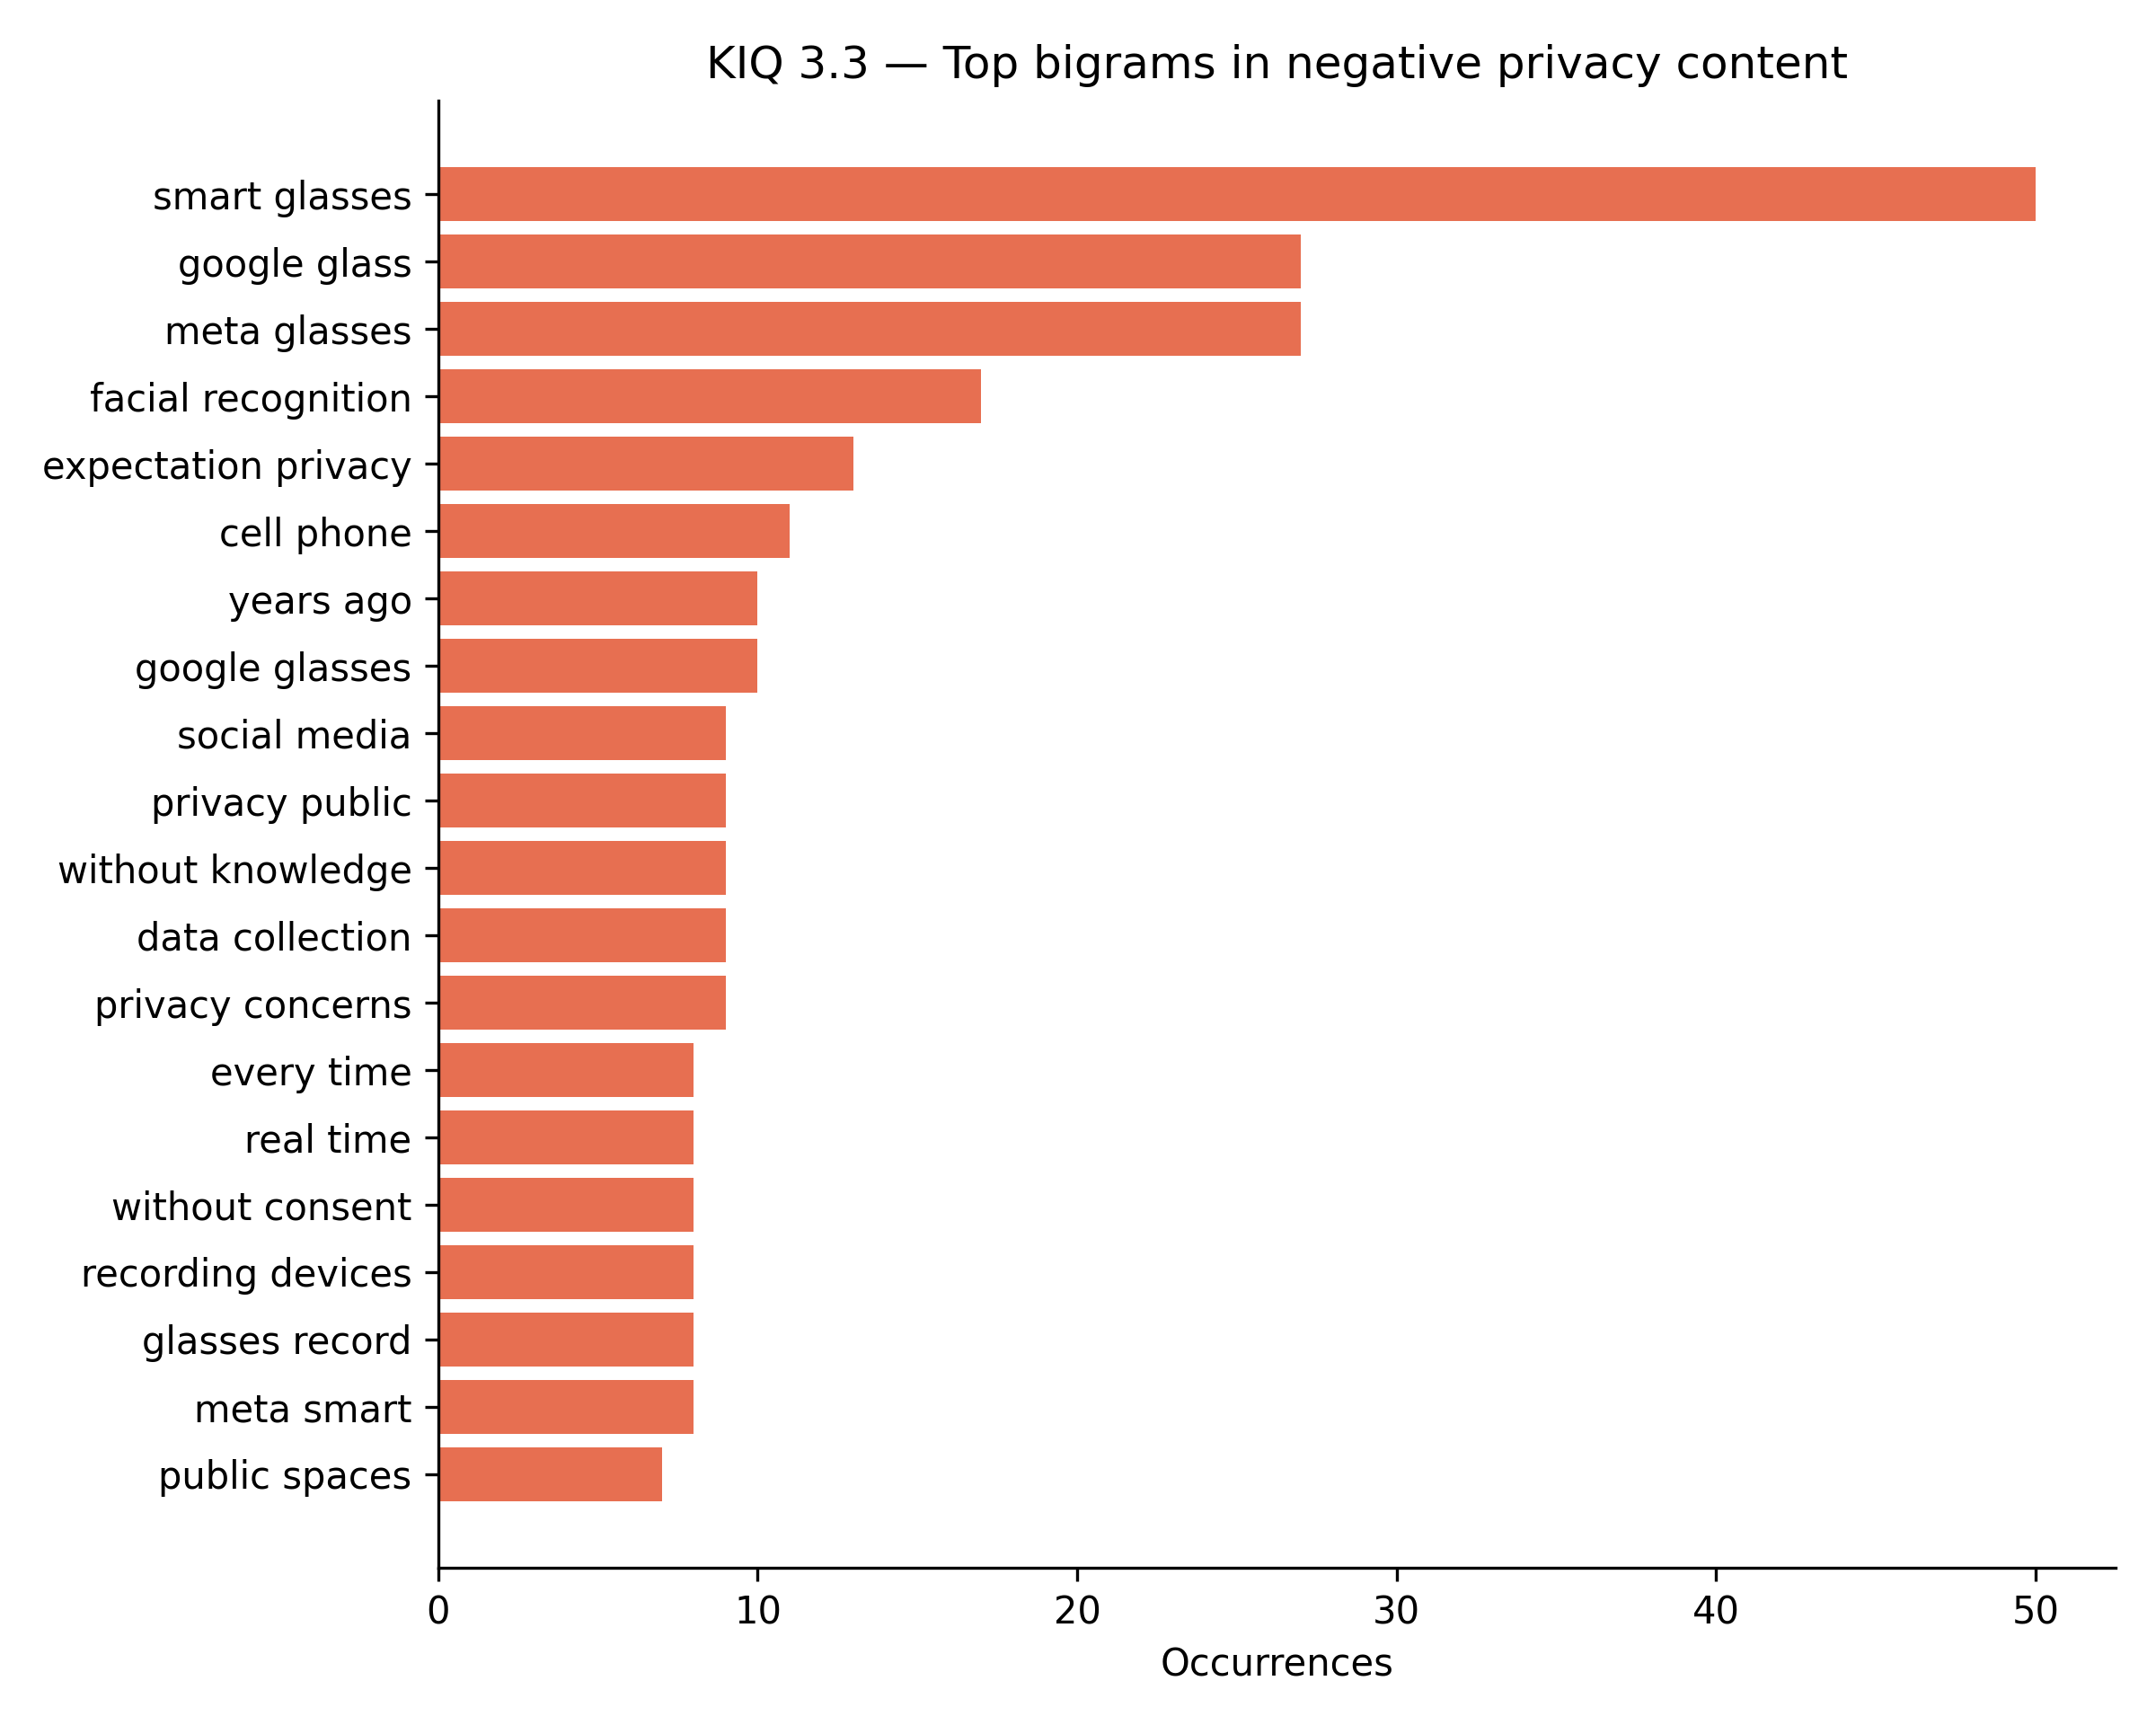

The file beside this chart, header and first rows:
bigram, count
smart glasses, 50
google glass, 27
meta glasses, 27
facial recognition, 17
expectation privacy, 13
cell phone, 11
years ago, 10
google glasses, 10
social media, 9
privacy public, 9
without knowledge, 9
data collection, 9
privacy concerns, 9
every time, 8
real time, 8
without consent, 8
recording devices, 8
glasses record, 8
meta smart, 8
public spaces, 7
phone camera, 7
camera recording, 7
glasses camera, 7
led light, 7
public space, 6
